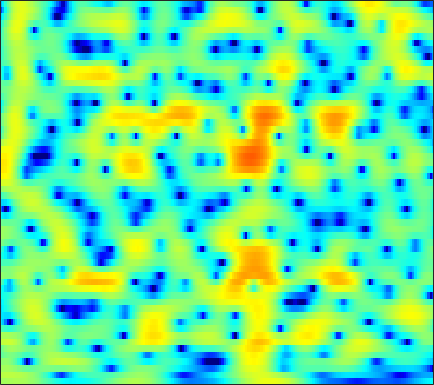

The file beside this chart, header and first rows:
1.3177, 1.372, 1.4519, 1.5329, 1.5931, 1.6597, 1.7081, 1.7279, 1.7272, 1.6909, 1.6164, 1.5339, 1.3822, 1.1791, 0.99371, 0.69692, 0.3467, 0.044229, -0.41071, -0.91103, -1.4509, -1.8764, -2.4593, -3.0479
2.223, 2.302, 2.384, 2.437, 2.456, 2.453, 2.413, 2.361, 2.261, 2.125, 1.951, 1.794, 1.548, 1.254, 0.9954, 0.5944, 0.1182, -0.2956, -0.9335, -1.692, -2.595, -3.386, -4.627, -6.125
1.195, 1.357, 1.456, 1.434, 1.341, 1.121, 0.8069, 0.5196, 0.09639, -0.3382, -0.7336, -0.9704, -1.167, -1.213, -1.155, -0.9883, -0.7657, -0.5936, -0.3875, -0.2326, -0.1454, -0.1245, -0.1474, -0.2148
0.4654, 0.629, 0.6845, 0.5452, 0.2943, -0.2624, -1.118, -2.001, -3.604, -5.894, -9.4, -13.74, -31.61, -15.81, -10.55, -6.543, -3.962, -2.535, -1.075, 0.0255, 0.857, 1.343, 1.85, 2.228
-1.602, -1.049, -0.5137, -0.2039, -0.1166, -0.1857, -0.4327, -0.734, -1.256, -1.855, -2.426, -2.749, -2.94, -2.81, -2.517, -1.941, -1.265, -0.7459, -0.09032, 0.4911, 0.971, 1.26, 1.548, 1.731
-1.028, -0.2373, 0.5357, 1.039, 1.257, 1.363, 1.296, 1.147, 0.8369, 0.4385, 0.001602, -0.3184, -0.6858, -0.9357, -1.017, -0.9601, -0.7286, -0.4739, -0.07766, 0.3196, 0.6529, 0.8278, 0.9261, 0.8448
2.435, 2.713, 2.973, 3.098, 3.091, 2.935, 2.595, 2.213, 1.512, 0.556, -0.7329, -1.967, -4.06, -6.664, -8.568, -9.171, -6.972, -4.96, -2.721, -1.071, 0.08116, 0.6583, 1.08, 1.122
1.663, 1.653, 1.611, 1.546, 1.474, 1.326, 1.103, 0.8674, 0.4351, -0.161, -0.9759, -1.742, -2.941, -4.175, -4.872, -4.993, -4.083, -3.053, -1.639, -0.4344, 0.473, 0.9532, 1.342, 1.462
-2.236, -2.669, -3.201, -3.57, -3.624, -3.361, -2.812, -2.308, -1.64, -1.059, -0.5913, -0.3079, -0.007515, 0.2366, 0.4155, 0.6811, 0.9821, 1.213, 1.506, 1.751, 1.916, 1.964, 1.919, 1.751
-6.394, -7.905, -11.03, -17.01, -25.59, -15.61, -9.376, -6.488, -3.754, -1.781, -0.3101, 0.5553, 1.457, 2.132, 2.515, 2.886, 3.113, 3.197, 3.195, 3.065, 2.802, 2.521, 2.037, 1.436
-6.449, -6.601, -6.839, -6.928, -6.673, -5.738, -4.316, -3.138, -1.604, -0.2096, 0.9851, 1.731, 2.524, 3.109, 3.424, 3.671, 3.729, 3.657, 3.397, 2.938, 2.274, 1.639, 0.605, -0.6476
-6.683, -5.742, -4.644, -3.679, -3.003, -2.098, -1.163, -0.4608, 0.4426, 1.28, 2.022, 2.498, 3.013, 3.383, 3.557, 3.641, 3.542, 3.345, 2.9, 2.232, 1.302, 0.4119, -1.087, -3.006
-6.25, -5.258, -4.102, -3.053, -2.329, -1.437, -0.6156, -0.01822, 0.738, 1.413, 1.99, 2.351, 2.741, 3.006, 3.115, 3.143, 3.036, 2.848, 2.457, 1.9, 1.16, 0.4602, -0.6822, -2.074
-5.013, -4.673, -4.259, -3.792, -3.338, -2.574, -1.728, -1.077, -0.245, 0.5004, 1.114, 1.474, 1.819, 2.014, 2.072, 2.062, 1.978, 1.879, 1.717, 1.506, 1.244, 1.008, 0.6307, 0.1781
-4.359, -5.336, -6.95, -8.437, -8.631, -7.125, -4.788, -3.166, -1.441, -0.2229, 0.5774, 0.9245, 1.062, 0.8785, 0.596, 0.1007, -0.3531, -0.5256, -0.4419, -0.07307, 0.4436, 0.8248, 1.262, 1.575
-1.48, -2.916, -5.338, -8.049, -8.792, -6.462, -3.482, -1.702, 0.06516, 1.199, 1.751, 1.799, 1.366, 0.2983, -1.026, -3.792, -8.389, -12.73, -9.787, -4.746, -1.667, -0.1447, 1.195, 1.989
0.8804, 0.5722, 0.2528, 0.1127, 0.1371, 0.4191, 0.9382, 1.366, 1.878, 2.252, 2.374, 2.265, 1.844, 1.06, 0.2323, -1.098, -2.417, -2.995, -2.771, -1.788, -0.6729, -0.009483, 0.4764, 0.4943
-0.3734, -0.2494, -0.1418, 0.01131, 0.167, 0.3829, 0.6754, 0.9186, 1.222, 1.463, 1.619, 1.669, 1.633, 1.462, 1.282, 1.032, 0.7995, 0.6722, 0.5718, 0.558, 0.5371, 0.4509, 0.1778, -0.3555
-2.576, -2.483, -2.464, -2.445, -2.34, -2.047, -1.622, -1.226, -0.6431, -0.09488, 0.3776, 0.6643, 0.929, 1.094, 1.158, 1.163, 1.138, 1.102, 1.05, 1.01, 0.9591, 0.9043, 0.7991, 0.6123
-4.095, -4.742, -5.914, -7.309, -8.053, -7.757, -6.2, -4.798, -3.099, -1.728, -0.7165, -0.1777, 0.3071, 0.579, 0.6558, 0.6215, 0.5019, 0.3955, 0.2991, 0.2902, 0.4262, 0.6235, 0.9808, 1.368
-2.844, -3.998, -6.299, -9.98, -13.57, -13.06, -8.394, -5.723, -3.28, -1.667, -0.6296, -0.1589, 0.1582, 0.1238, -0.1045, -0.6416, -1.485, -2.251, -3.29, -3.911, -3.518, -2.574, -0.9472, 0.6785
0.06236, -0.3566, -1.045, -1.658, -2.007, -2.125, -1.889, -1.589, -1.159, -0.8661, -0.778, -0.8272, -1.084, -1.574, -2.094, -3.046, -4.514, -6.176, -9.795, -17.05, -15.17, -8.924, -4.024, -0.8936
1.231, 1.101, 0.8415, 0.5657, 0.3368, -0.001214, -0.35, -0.6749, -1.21, -1.91, -2.811, -3.584, -4.661, -5.505, -5.87, -5.994, -5.818, -5.654, -5.362, -4.867, -3.889, -2.846, -1.262, 0.2979
1.151, 1.049, 0.8897, 0.6493, 0.4533, 0.1085, -0.3796, -0.8627, -1.772, -3.064, -4.935, -6.956, -10.99, -18.34, -20.31, -12.34, -7.951, -5.793, -3.711, -2.144, -0.8403, 0.01307, 1.013, 1.873
-0.7693, -0.9424, -1.077, -1.131, -1.112, -1.068, -1.109, -1.228, -1.577, -2.207, -3.154, -4.047, -5.347, -6.258, -6.239, -5.241, -3.657, -2.479, -1.075, 0.0885, 1.025, 1.589, 2.19, 2.602
-5.556, -6.266, -6.706, -6.161, -5.33, -4.004, -2.785, -2.052, -1.319, -0.86, -0.6071, -0.5047, -0.4183, -0.2802, -0.1092, 0.229, 0.6701, 1.025, 1.476, 1.875, 2.157, 2.292, 2.372, 2.321
-11.22, -14.96, -30.22, -16.51, -10.84, -6.539, -3.781, -2.281, -0.8027, 0.2648, 1.033, 1.459, 1.893, 2.202, 2.371, 2.549, 2.647, 2.68, 2.646, 2.505, 2.255, 1.992, 1.528, 0.9805
-7.21, -7.135, -6.829, -5.789, -4.689, -3.027, -1.474, -0.4603, 0.6625, 1.535, 2.196, 2.568, 2.926, 3.142, 3.224, 3.22, 3.092, 2.905, 2.528, 1.974, 1.244, 0.5609, -0.5307, -1.806
-2.902, -2.275, -1.531, -0.8212, -0.2858, 0.3979, 1.041, 1.461, 1.945, 2.323, 2.599, 2.744, 2.856, 2.88, 2.845, 2.693, 2.43, 2.129, 1.572, 0.8046, -0.2505, -1.268, -3.016, -5.401
0.778, 1.159, 1.606, 1.909, 2.082, 2.203, 2.229, 2.186, 2.059, 1.888, 1.693, 1.556, 1.397, 1.271, 1.18, 1.05, 0.8597, 0.6579, 0.2577, -0.3269, -1.153, -1.958, -3.311, -5.087
3.562, 3.723, 3.78, 3.676, 3.459, 3.016, 2.364, 1.763, 0.8191, -0.2128, -1.193, -1.79, -2.266, -2.365, -2.256, -1.973, -1.702, -1.544, -1.44, -1.496, -1.68, -1.923, -2.351, -2.862
5.406, 5.447, 5.268, 4.841, 4.322, 3.353, 2.008, 0.7087, -1.476, -4.313, -7.911, -10.74, -12.18, -10.19, -8.419, -6.661, -5.407, -4.736, -4.046, -3.516, -3.111, -2.86, -2.61, -2.378
6.228, 6.231, 5.993, 5.446, 4.821, 3.66, 2.085, 0.588, -1.908, -5.076, -8.945, -11.91, -13.73, -12.7, -11.46, -10.35, -9.481, -8.956, -8.261, -7.504, -6.726, -6.072, -5.198, -4.339
6.272, 6.306, 6.142, 5.662, 5.128, 4.126, 2.814, 1.614, -0.2501, -2.395, -4.708, -6.477, -8.806, -11.05, -12.76, -14.83, -16.14, -16.25, -15.66, -14.74, -13.63, -12.51, -10.57, -8.575
5.708, 5.853, 5.828, 5.583, 5.225, 4.525, 3.549, 2.621, 1.14, -0.6445, -2.74, -4.564, -7.474, -11.13, -14.75, -21.87, -31.8, -26.39, -22.97, -24.09, -30.28, -28.02, -18.5, -13.04
4.29, 4.632, 4.919, 5.031, 4.945, 4.631, 4.044, 3.441, 2.389, 1.062, -0.5404, -1.954, -4.061, -6.394, -8.276, -10.66, -12.63, -13.73, -14.83, -15.6, -15.77, -15.1, -13.15, -10.85
1.609, 2.377, 3.28, 3.901, 4.208, 4.356, 4.23, 3.962, 3.371, 2.543, 1.481, 0.5787, -0.7635, -2.191, -3.312, -4.729, -6.053, -6.926, -7.926, -8.649, -9.066, -9.07, -8.801, -8.121
-2.09, -0.3605, 1.429, 2.715, 3.41, 4, 4.264, 4.247, 3.995, 3.502, 2.803, 2.171, 1.211, 0.1317, -0.6803, -1.84, -3.015, -3.887, -5.055, -6.264, -7.449, -8.317, -9.231, -9.587
-3.154, -1.195, 0.8356, 2.353, 3.171, 3.933, 4.324, 4.405, 4.258, 3.84, 3.211, 2.608, 1.705, 0.7308, -0.02162, -1.038, -2.076, -2.918, -4.189, -5.754, -7.91, -10.19, -14.84, -24.58
-1.112, 0.04688, 1.508, 2.715, 3.418, 4.085, 4.389, 4.41, 4.127, 3.501, 2.565, 1.689, 0.3624, -0.9413, -1.803, -2.576, -3.008, -3.25, -3.66, -4.289, -5.308, -6.31, -7.681, -8.594
-1.018, 0.1182, 1.516, 2.723, 3.438, 4.089, 4.385, 4.342, 3.888, 2.967, 1.47, -0.08276, -2.975, -7.035, -10.41, -10.42, -7.017, -5.07, -3.41, -2.511, -2.077, -1.981, -1.969, -2.051
-4.708, -2.516, -0.2559, 1.433, 2.359, 3.2, 3.637, 3.676, 3.377, 2.631, 1.386, 0.08557, -2.153, -4.787, -6.502, -6.644, -4.883, -3.482, -1.976, -0.9679, -0.3296, -0.03019, 0.1477, 0.1815
-5.5, -3.569, -1.479, 0.05699, 0.9611, 1.83, 2.348, 2.537, 2.542, 2.26, 1.745, 1.24, 0.4876, -0.2226, -0.6277, -0.9116, -0.8936, -0.7577, -0.4929, -0.2336, -0.04908, 0.03081, 0.0479, -0.0231
-2.661, -1.953, -1.011, -0.1287, 0.46, 1.118, 1.607, 1.869, 2.049, 2.064, 1.935, 1.755, 1.438, 1.064, 0.7977, 0.4485, 0.135, -0.05865, -0.3031, -0.5076, -0.6863, -0.8098, -0.9335, -1.069
-1.209, -0.9926, -0.5994, -0.08413, 0.3114, 0.8717, 1.407, 1.746, 2.087, 2.287, 2.318, 2.235, 1.995, 1.63, 1.277, 0.7401, 0.1343, -0.3441, -0.9969, -1.643, -2.212, -2.549, -2.823, -2.854
-1.219, -1.471, -1.554, -1.241, -0.7103, 0.2206, 1.212, 1.873, 2.586, 3.029, 3.191, 3.135, 2.826, 2.281, 1.721, 0.8149, -0.2287, -1.108, -2.361, -3.749, -5.278, -6.397, -7.521, -7.297
-3.277, -5.178, -8.168, -8.386, -5.682, -2.127, 0.5009, 1.926, 3.232, 3.97, 4.225, 4.118, 3.595, 2.652, 1.697, 0.1246, -1.663, -3.029, -4.75, -6.368, -8.47, -10.97, -17.71, -18.14
-3.579, -4.987, -7.025, -6.88, -4.759, -1.647, 0.7799, 2.129, 3.358, 4.01, 4.128, 3.867, 3.052, 1.634, 0.1023, -2.698, -6.786, -10.94, -14.69, -11.55, -8.812, -7.668, -6.47, -5.033
-2.743, -2.355, -1.83, -1.101, -0.3723, 0.7094, 1.726, 2.378, 3.001, 3.296, 3.208, 2.89, 2.092, 0.8378, -0.4323, -2.609, -5.271, -7.269, -8.637, -7.681, -5.93, -4.727, -3.32, -2.138
-3.396, -2.41, -1.268, -0.2656, 0.4015, 1.188, 1.846, 2.223, 2.54, 2.642, 2.506, 2.253, 1.712, 0.9728, 0.3316, -0.6069, -1.495, -2.026, -2.455, -2.52, -2.278, -1.966, -1.518, -1.097
-3.518, -2.432, -1.156, -0.08303, 0.5854, 1.314, 1.863, 2.139, 2.338, 2.335, 2.159, 1.914, 1.48, 0.9664, 0.5545, 0.04718, -0.3812, -0.6237, -0.825, -0.9015, -0.8771, -0.8195, -0.7508, -0.7171
-3.011, -1.951, -0.6707, 0.4295, 1.125, 1.855, 2.338, 2.548, 2.621, 2.452, 2.059, 1.636, 0.9625, 0.2363, -0.2809, -0.8115, -1.1, -1.161, -1.078, -0.8876, -0.6936, -0.5872, -0.5003, -0.5256
-2.873, -1.564, -0.01096, 1.279, 2.068, 2.865, 3.352, 3.519, 3.441, 3.02, 2.214, 1.359, -0.1437, -1.996, -3.416, -4.826, -4.906, -4.204, -2.99, -1.93, -1.175, -0.8105, -0.552, -0.5239
-3.428, -1.673, 0.2452, 1.776, 2.695, 3.623, 4.213, 4.41, 4.329, 3.821, 2.826, 1.696, -0.5203, -3.908, -7.882, -18.21, -13.31, -8.16, -4.628, -2.783, -1.816, -1.483, -1.433, -1.663
-4.18, -2.591, -0.6757, 0.9895, 2.042, 3.164, 3.951, 4.301, 4.461, 4.236, 3.637, 2.92, 1.667, 0.1541, -0.9865, -2.181, -2.64, -2.573, -2.292, -2.186, -2.452, -2.929, -3.945, -5.326
-6.742, -5.092, -2.823, -0.7563, 0.5715, 2.022, 3.093, 3.665, 4.12, 4.248, 4.073, 3.774, 3.211, 2.504, 1.933, 1.178, 0.4532, -0.0797, -0.8597, -1.79, -3.039, -4.28, -6.444, -9.511
-13.29, -9.072, -5.049, -2.13, -0.4302, 1.328, 2.603, 3.297, 3.893, 4.178, 4.182, 4.041, 3.668, 3.146, 2.669, 1.967, 1.191, 0.5601, -0.3869, -1.5, -2.848, -4.053, -6.021, -8.447
-8.21, -6.061, -3.343, -1.095, 0.2903, 1.756, 2.832, 3.401, 3.885, 4.07, 3.992, 3.771, 3.285, 2.639, 2.087, 1.3, 0.5181, -0.04797, -0.7625, -1.508, -2.348, -3.082, -4.273, -5.733
